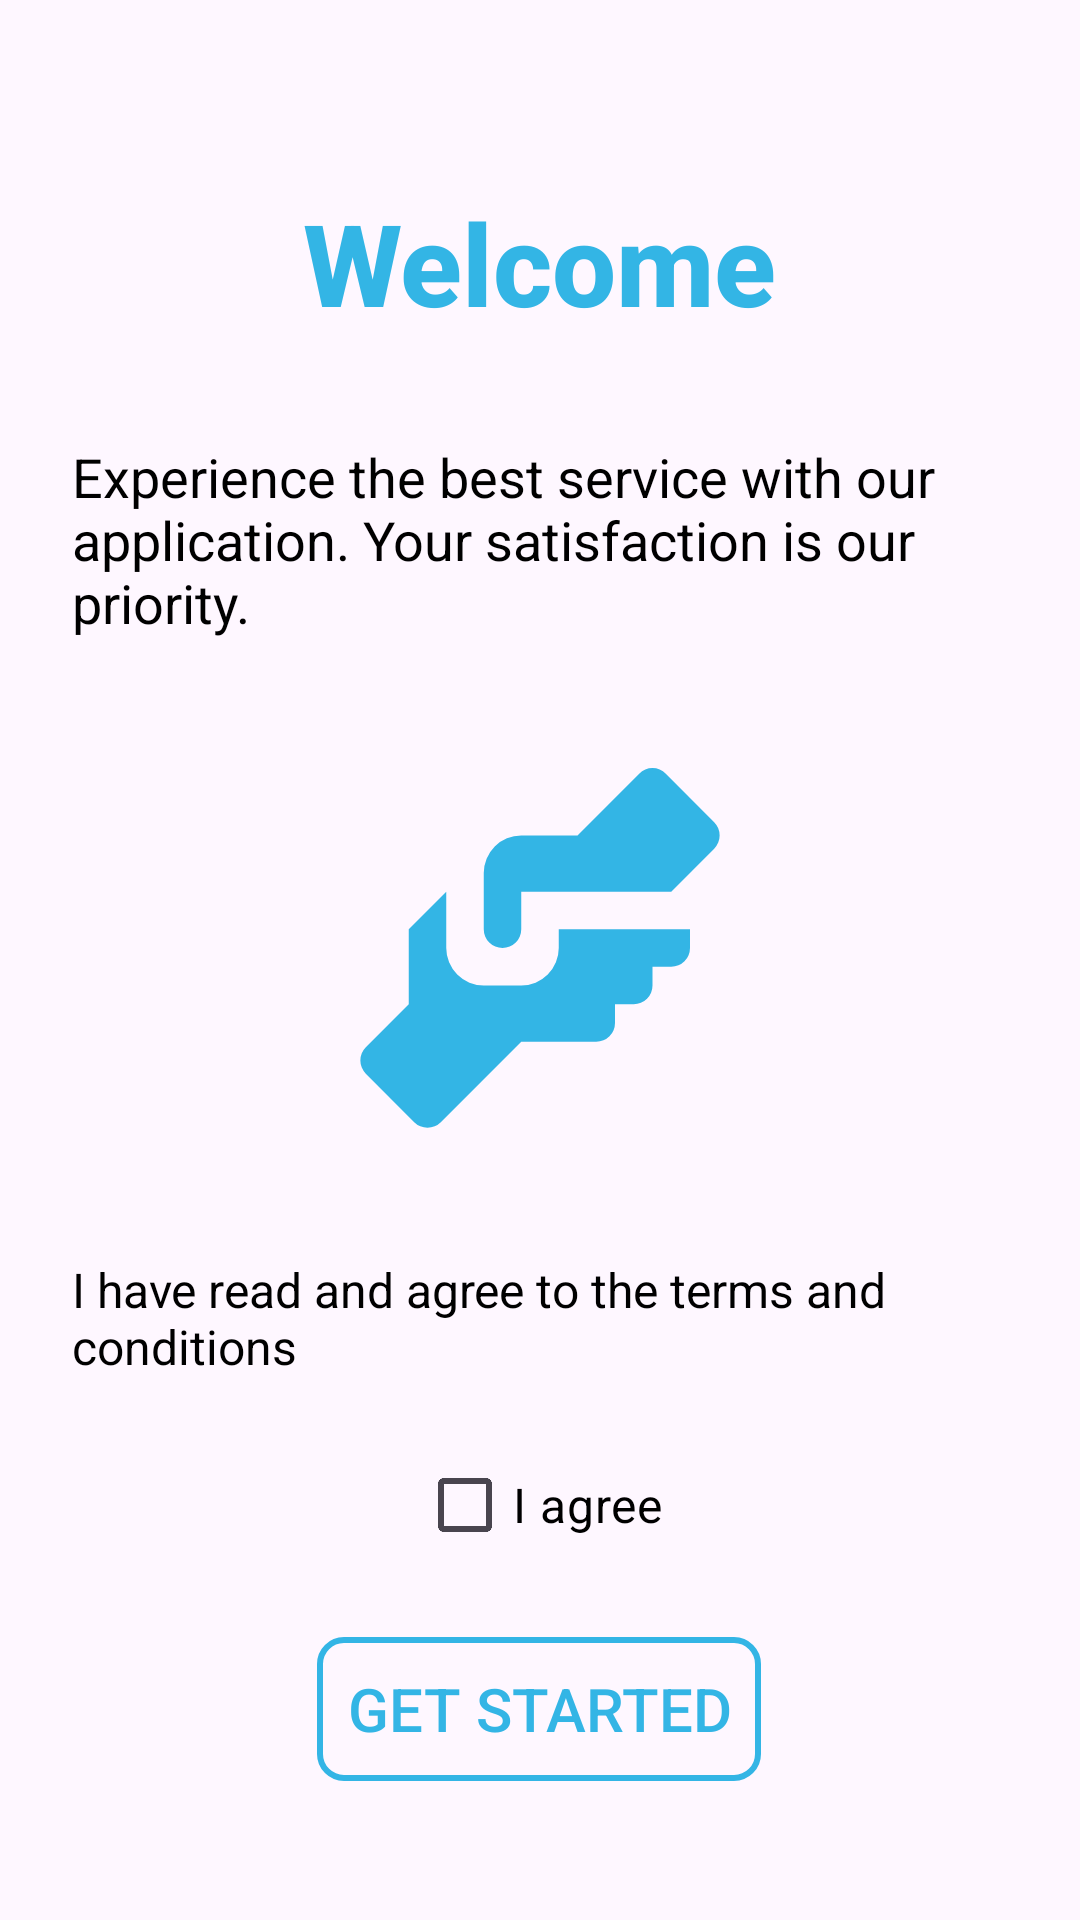

This screen was rendered from an Android layout file. Write that file and the resources it references.
<!-- AndroidManifest.xml: application theme Theme.CameraXApp -->
<!-- res/layout/activity_agreement_page.xml -->
<?xml version="1.0" encoding="utf-8"?>
<androidx.constraintlayout.widget.ConstraintLayout xmlns:android="http://schemas.android.com/apk/res/android"
    xmlns:app="http://schemas.android.com/apk/res-auto"
    xmlns:tools="http://schemas.android.com/tools"
    android:id="@+id/main"
    android:layout_width="match_parent"
    android:layout_height="match_parent"
    android:padding="16dp"
    tools:context=".AgreementPageActivity">

    <TextView
        android:id="@+id/welcome_text"
        android:layout_width="wrap_content"
        android:layout_height="wrap_content"
        android:text="Welcome"
        android:textSize="38sp"
        android:textColor="@android:color/holo_blue_light"
        android:fontFamily="sans-serif-medium"
        android:textStyle="bold"
        android:padding="16dp"
        android:elevation="4dp"
        app:layout_constraintTop_toTopOf="parent"
        app:layout_constraintStart_toStartOf="parent"
        app:layout_constraintEnd_toEndOf="parent"
        android:layout_marginTop="30dp"/>

    <TextView
        android:id="@+id/subtext"
        android:layout_width="0dp"
        android:layout_height="wrap_content"
        android:text="Experience the best service with our application. Your satisfaction is our priority."
        android:textSize="18sp"
        android:textColor="@android:color/black"
        android:layout_marginTop="10dp"
        android:padding="8dp"
        app:layout_constraintTop_toBottomOf="@id/welcome_text"
        app:layout_constraintStart_toStartOf="parent"
        app:layout_constraintEnd_toEndOf="parent"
        app:layout_constraintHorizontal_bias="0.5"/>

    <ImageView
        android:id="@+id/handshake_image"
        android:layout_width="150dp"
        android:layout_height="150dp"
        android:src="@drawable/handshake"
        android:layout_marginTop="20dp"
        app:layout_constraintTop_toBottomOf="@id/subtext"
        app:layout_constraintStart_toStartOf="parent"
        app:tint="@color/my_primary"
        app:layout_constraintEnd_toEndOf="parent"/>

    <TextView
        android:id="@+id/terms_text"
        android:layout_width="0dp"
        android:layout_height="wrap_content"
        android:text="I have read and agree to the terms and conditions"
        android:textSize="16sp"
        android:textColor="@android:color/black"
        android:padding="8dp"
        app:layout_constraintTop_toBottomOf="@id/handshake_image"
        app:layout_constraintStart_toStartOf="parent"
        app:layout_constraintEnd_toEndOf="parent"
        app:layout_constraintHorizontal_bias="0.5"
        android:layout_marginTop="20dp"/>

    <CheckBox
        android:id="@+id/checkbox_terms"
        android:layout_width="wrap_content"
        android:layout_height="wrap_content"
        android:text="I agree"
        android:textSize="16sp"
        android:textColor="@android:color/black"
        android:layout_marginTop="10dp"
        app:layout_constraintTop_toBottomOf="@id/terms_text"
        app:layout_constraintStart_toStartOf="parent"
        app:layout_constraintEnd_toEndOf="parent"/>

    <Button
        android:id="@+id/button_get_started"
        android:layout_width="wrap_content"
        android:layout_height="wrap_content"
        android:layout_marginTop="20dp"
        android:textColor="@color/my_primary"
        android:background="@drawable/button_background"
        android:textSize="20sp"
        android:padding="10dp"
        android:enabled="false"
        android:text="Get Started"

        app:layout_constraintEnd_toEndOf="parent"
        app:layout_constraintHorizontal_bias="0.498"
        app:layout_constraintStart_toStartOf="parent"
        app:layout_constraintTop_toBottomOf="@id/checkbox_terms" />

</androidx.constraintlayout.widget.ConstraintLayout>
<!-- resources referenced by this layout -->
<resources>
  <color name="my_primary">#33B5E5</color>
  <!-- drawable button_background (drawable) -->
  <?xml version="1.0" encoding="utf-8"?>
  <selector xmlns:android="http://schemas.android.com/apk/res/android">
      <item android:state_pressed="true">
          <shape android:shape="rectangle">
              <solid android:color="@android:color/darker_gray"/>
              <stroke android:width="2dp" android:color="@color/my_primary"/>
              <corners android:radius="8dp"/>
          </shape>
      </item>
      <item>
          <shape android:shape="rectangle">
              <solid android:color="@android:color/transparent"/>
              <stroke android:width="2dp" android:color="@color/my_primary"/>
              <corners android:radius="8dp"/>
          </shape>
      </item>
  </selector>
  <!-- drawable handshake (drawable) -->
  <vector xmlns:android="http://schemas.android.com/apk/res/android" android:height="24dp" android:width="24dp" android:viewportWidth="24" android:viewportHeight="24"><path android:fillColor="#000000" android:pathData="M11 6H14L17.29 2.7A1 1 0 0 1 18.71 2.7L21.29 5.29A1 1 0 0 1 21.29 6.7L19 9H11V11A1 1 0 0 1 10 12A1 1 0 0 1 9 11V8A2 2 0 0 1 11 6M5 11V15L2.71 17.29A1 1 0 0 0 2.71 18.7L5.29 21.29A1 1 0 0 0 6.71 21.29L11 17H15A1 1 0 0 0 16 16V15H17A1 1 0 0 0 18 14V13H19A1 1 0 0 0 20 12V11H13V12A2 2 0 0 1 11 14H9A2 2 0 0 1 7 12V9Z" /></vector>
  <style name="Theme.CameraXApp" parent="Base.Theme.CameraXApp" />
  <style name="Base.Theme.CameraXApp" parent="Theme.Material3.DayNight.NoActionBar">
          <item name="colorPrimary">@color/my_primary</item>
          <item name="colorPrimaryVariant">@color/my_primary</item>
          <item name="colorOnPrimary">@color/my_primary</item>
          <item name="colorSecondary">@color/my_secondary</item>
          <item name="colorSecondaryVariant">@color/my_secondary</item>
          <item name="colorOnSecondary">@color/black</item>
          <item name="android:statusBarColor" tools:ignore="NewApi">?attr/colorPrimaryVariant</item>
      </style>
  <color name="my_secondary">#FFE74C</color>
  <color name="black">#FF000000</color>
</resources>
